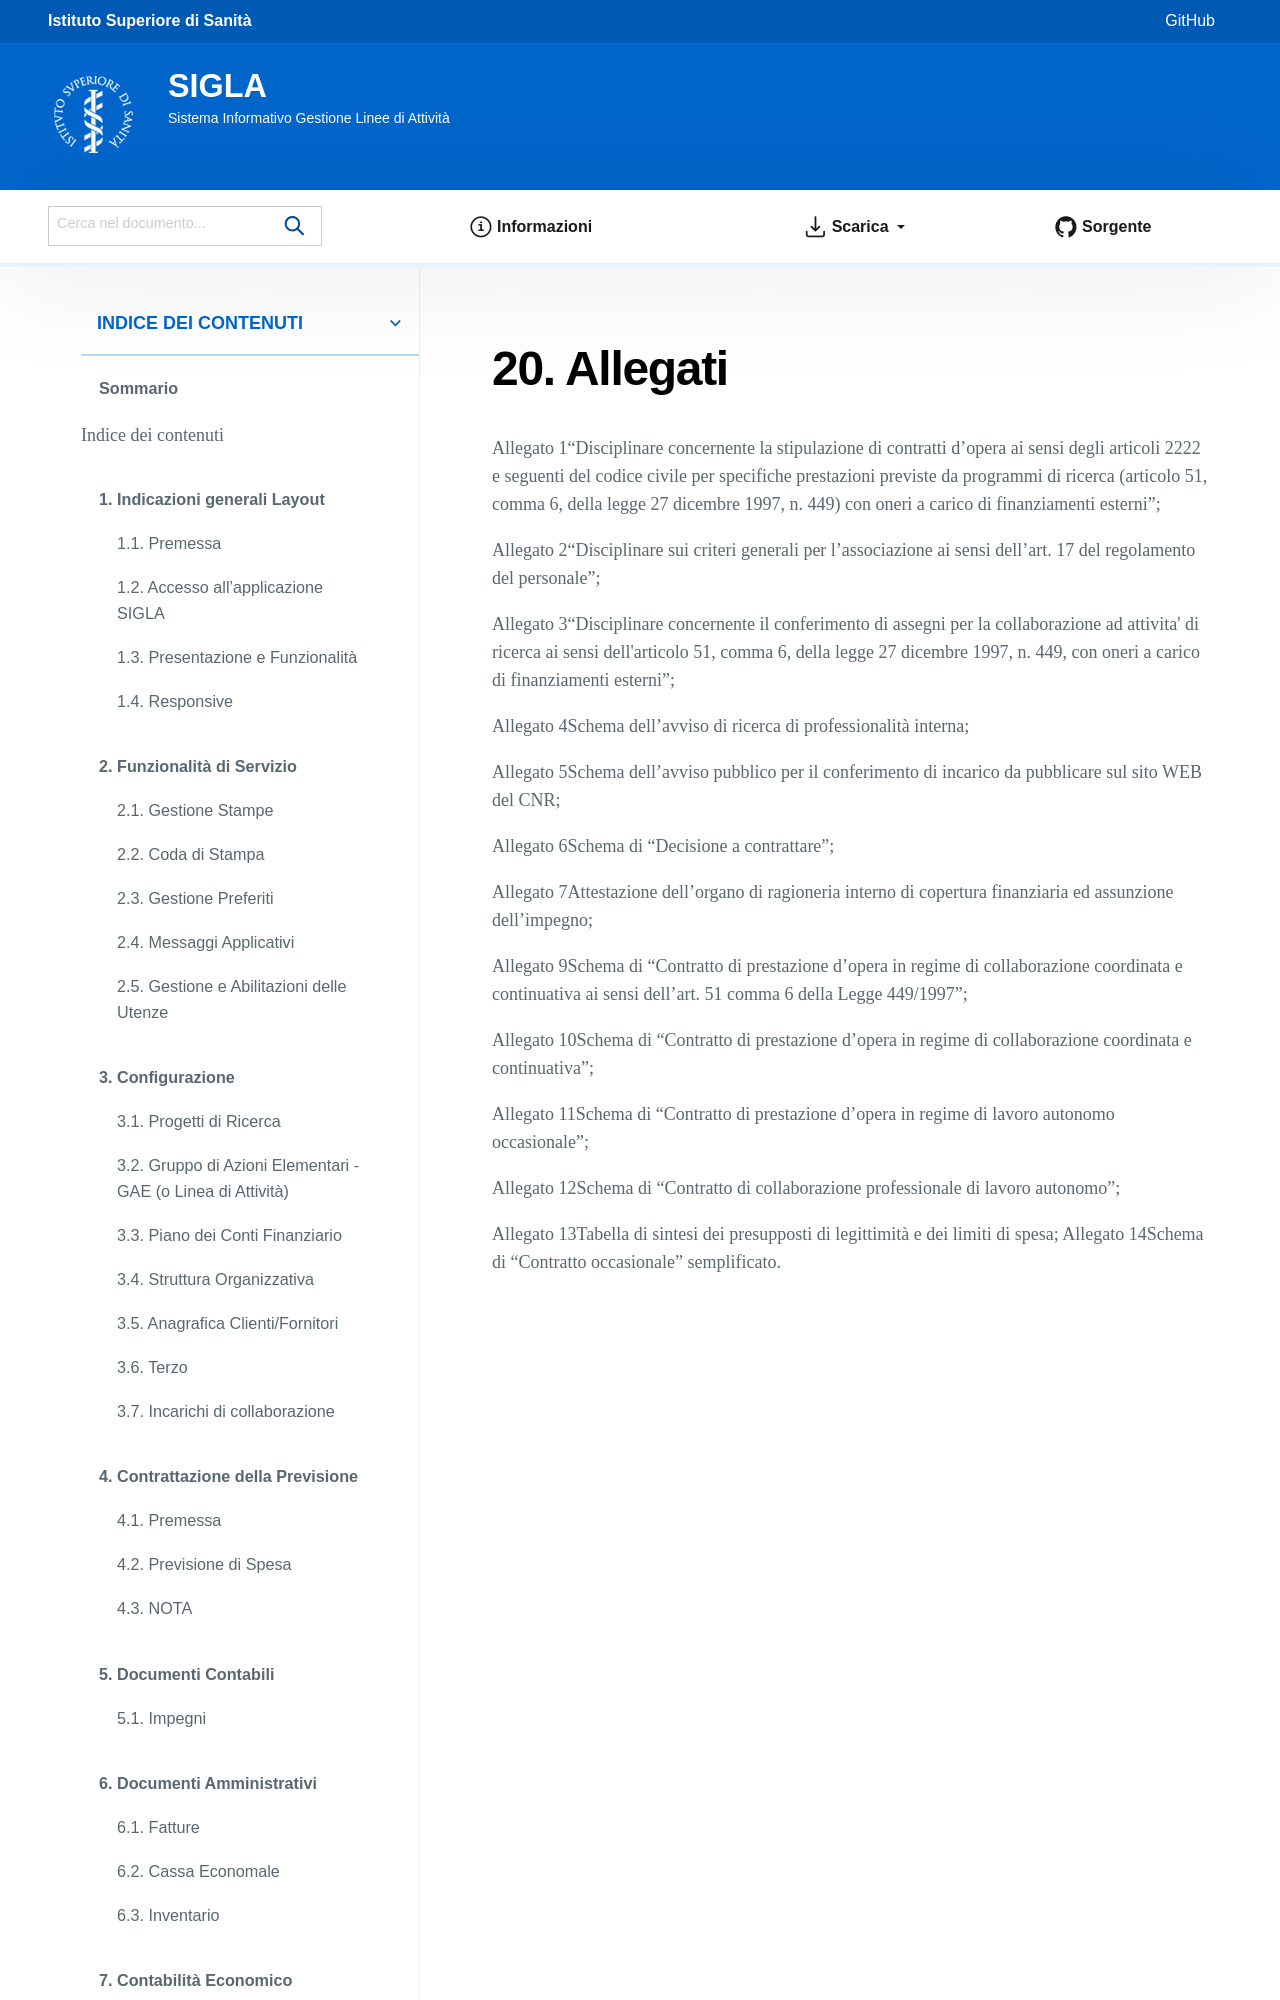

repository: istitutosuperioredisanita/sigla-main · page: configurazione/incarichi_di_collaborazione/divieto-di-pagamenti-anticipati/allegati.html · generator: sphinx

:orphan:

============
20. Allegati
============

Allegato 1“Disciplinare concernente la stipulazione di contratti d’opera ai sensi degli articoli 2222 e seguenti del codice civile per specifiche prestazioni previste
